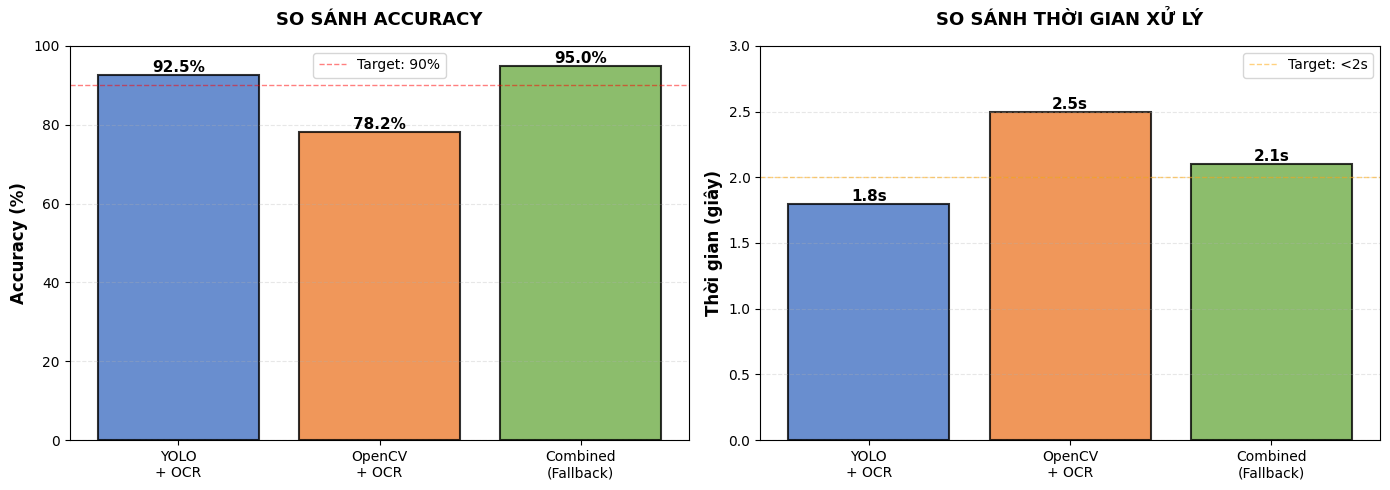
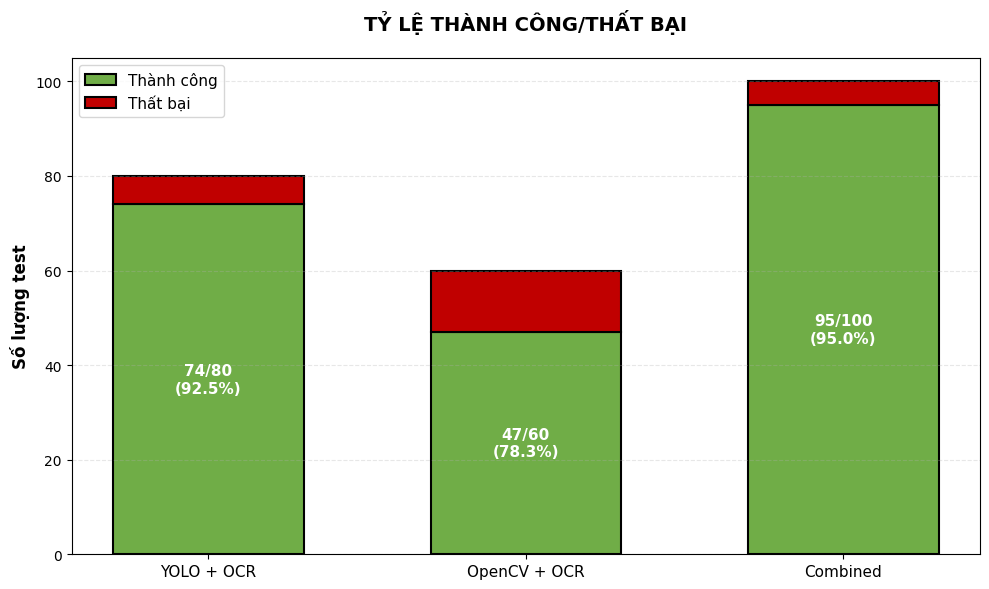
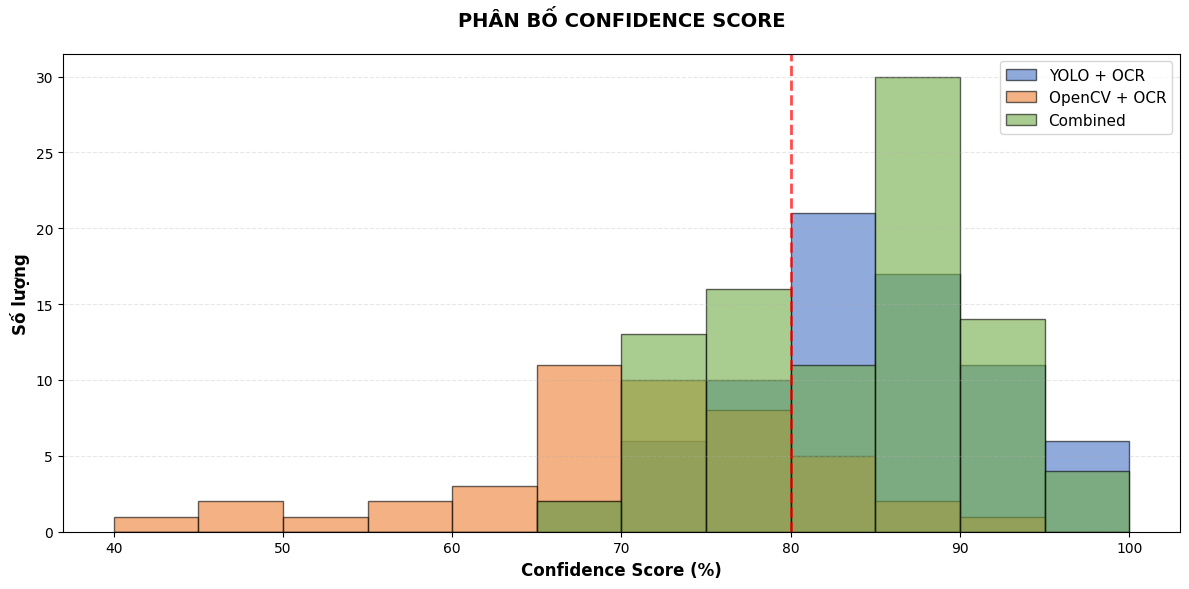
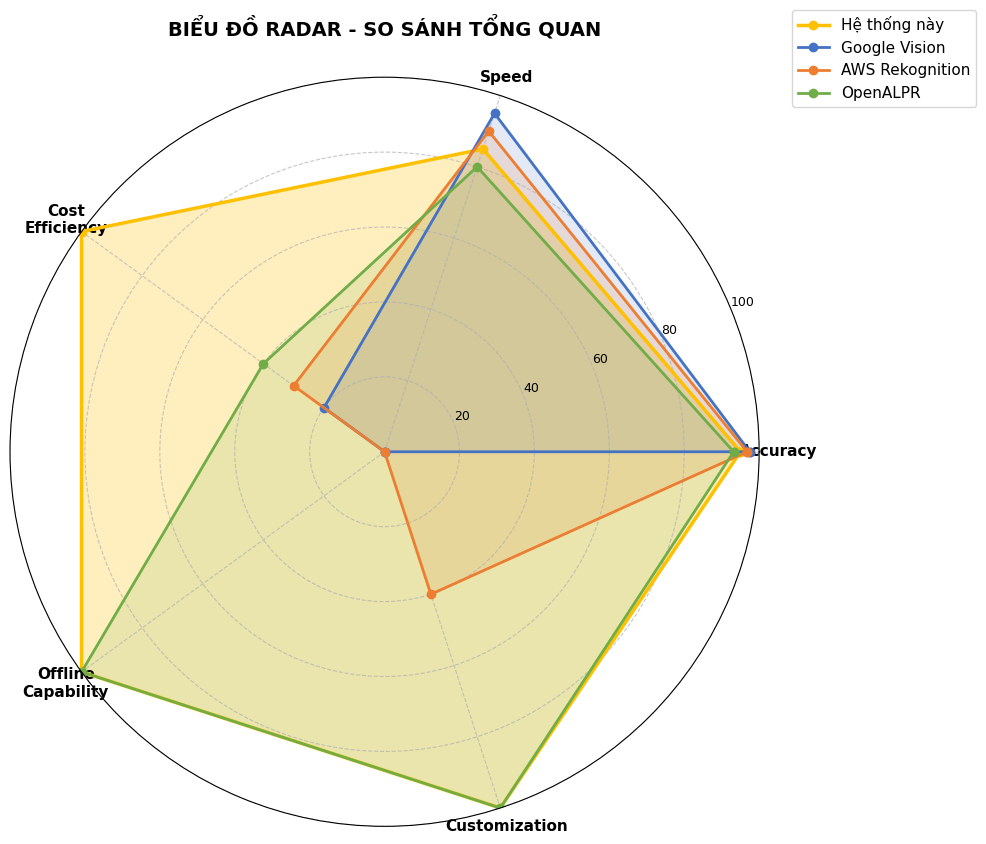

These figures' Python source, in order:
"""
Script tạo ảnh minh họa kết quả testing với bảng đẹp
"""
import matplotlib.pyplot as plt
import matplotlib.patches as mpatches
from matplotlib.patches import FancyBboxPatch
import numpy as np

# Set font hỗ trợ tiếng Việt
plt.rcParams['font.family'] = 'DejaVu Sans'
plt.rcParams['font.size'] = 10

def create_overall_results_table():
    """Tạo bảng kết quả tổng quan"""
    fig, ax = plt.subplots(figsize=(12, 4))
    ax.axis('tight')
    ax.axis('off')
    
    # Dữ liệu bảng
    data = [
        ['Phương pháp', 'Accuracy', 'Avg Conf', 'Time(s)', 'Success'],
        ['YOLO + OCR', '92.5%', '85.3%', '1.8', '74/80'],
        ['OpenCV + OCR', '78.2%', '72.1%', '2.5', '47/60'],
        ['Combined (Fallback)', '95.0%', '83.7%', '2.1', '95/100']
    ]
    
    # Tạo bảng
    table = ax.table(cellText=data, cellLoc='center', loc='center',
                     colWidths=[0.3, 0.15, 0.15, 0.15, 0.15])
    
    # Style cho bảng
    table.auto_set_font_size(False)
    table.set_fontsize(11)
    table.scale(1, 2.5)
    
    # Header style
    for i in range(5):
        cell = table[(0, i)]
        cell.set_facecolor('#4472C4')
        cell.set_text_props(weight='bold', color='white')
    
    # Data rows style
    colors = ['#D9E1F2', '#E7E6E6', '#C6E0B4']
    for i in range(1, 4):
        for j in range(5):
            cell = table[(i, j)]
            cell.set_facecolor(colors[i-1])
            if j == 1:  # Accuracy column - bold nếu cao
                if float(data[i][1].strip('%')) >= 90:
                    cell.set_text_props(weight='bold', color='#00B050')
    
    plt.title('KẾT QUẢ TỔNG QUAN', fontsize=14, weight='bold', pad=20)
    plt.savefig('result_overall.png', dpi=300, bbox_inches='tight', 
                facecolor='white', edgecolor='none')
    print("✓ Đã tạo: result_overall.png")
    plt.close()

def create_error_analysis_table():
    """Tạo bảng phân tích lỗi"""
    fig, ax = plt.subplots(figsize=(12, 4))
    ax.axis('tight')
    ax.axis('off')
    
    data = [
        ['Loại lỗi', 'Số lượng', 'Nguyên nhân'],
        ['Không phát hiện được', '3', 'Ảnh quá mờ, che khuất'],
        ['Nhận dạng sai 1-2 ký tự', '2', 'OCR error (4→2, 6→9)'],
        ['False positive', '0', 'Validation loại bỏ']
    ]
    
    table = ax.table(cellText=data, cellLoc='center', loc='center',
                     colWidths=[0.35, 0.2, 0.45])
    
    table.auto_set_font_size(False)
    table.set_fontsize(11)
    table.scale(1, 2.5)
    
    # Header
    for i in range(3):
        cell = table[(0, i)]
        cell.set_facecolor('#C00000')
        cell.set_text_props(weight='bold', color='white')
    
    # Data rows
    for i in range(1, 4):
        for j in range(3):
            cell = table[(i, j)]
            cell.set_facecolor('#FFF2CC' if i % 2 == 1 else '#FCE4D6')
            if j == 1:  # Số lượng column
                num = int(data[i][1])
                if num == 0:
                    cell.set_text_props(weight='bold', color='#00B050')
                elif num >= 3:
                    cell.set_text_props(weight='bold', color='#C00000')
    
    plt.title('CHI TIẾT LỖI', fontsize=14, weight='bold', pad=20)
    plt.savefig('result_errors.png', dpi=300, bbox_inches='tight',
                facecolor='white', edgecolor='none')
    print("✓ Đã tạo: result_errors.png")
    plt.close()

def create_quality_analysis_table():
    """Tạo bảng phân tích theo chất lượng ảnh"""
    fig, ax = plt.subplots(figsize=(12, 4))
    ax.axis('tight')
    ax.axis('off')
    
    data = [
        ['Chất lượng ảnh', 'Accuracy', 'Avg Conf', 'Samples'],
        ['Tốt (rõ nét, sáng)', '98.0%', '88-95%', '50/50'],
        ['Trung bình', '90.0%', '75-85%', '27/30'],
        ['Kém (mờ, tối)', '75.0%', '60-75%', '15/20']
    ]
    
    table = ax.table(cellText=data, cellLoc='center', loc='center',
                     colWidths=[0.35, 0.2, 0.2, 0.2])
    
    table.auto_set_font_size(False)
    table.set_fontsize(11)
    table.scale(1, 2.5)
    
    # Header
    for i in range(4):
        cell = table[(0, i)]
        cell.set_facecolor('#70AD47')
        cell.set_text_props(weight='bold', color='white')
    
    # Data rows với gradient màu
    colors = ['#E2EFDA', '#FFF2CC', '#FCE4D6']
    for i in range(1, 4):
        for j in range(4):
            cell = table[(i, j)]
            cell.set_facecolor(colors[i-1])
            if j == 1:  # Accuracy
                acc = float(data[i][1].strip('%'))
                if acc >= 95:
                    cell.set_text_props(weight='bold', color='#00B050')
                elif acc < 80:
                    cell.set_text_props(weight='bold', color='#C00000')
    
    plt.title('PHÂN TÍCH THEO CHẤT LƯỢNG ẢNH', fontsize=14, weight='bold', pad=20)
    plt.savefig('result_quality.png', dpi=300, bbox_inches='tight',
                facecolor='white', edgecolor='none')
    print("✓ Đã tạo: result_quality.png")
    plt.close()

def create_comparison_chart():
    """Tạo biểu đồ so sánh các phương pháp"""
    fig, (ax1, ax2) = plt.subplots(1, 2, figsize=(14, 5))
    
    methods = ['YOLO\n+ OCR', 'OpenCV\n+ OCR', 'Combined\n(Fallback)']
    accuracy = [92.5, 78.2, 95.0]
    confidence = [85.3, 72.1, 83.7]
    time = [1.8, 2.5, 2.1]
    
    colors = ['#4472C4', '#ED7D31', '#70AD47']
    
    # Biểu đồ Accuracy
    bars1 = ax1.bar(methods, accuracy, color=colors, alpha=0.8, edgecolor='black', linewidth=1.5)
    ax1.set_ylabel('Accuracy (%)', fontsize=12, weight='bold')
    ax1.set_title('SO SÁNH ACCURACY', fontsize=13, weight='bold', pad=15)
    ax1.set_ylim(0, 100)
    ax1.grid(axis='y', alpha=0.3, linestyle='--')
    ax1.axhline(y=90, color='red', linestyle='--', linewidth=1, alpha=0.5, label='Target: 90%')
    
    # Thêm giá trị lên cột
    for bar, val in zip(bars1, accuracy):
        height = bar.get_height()
        ax1.text(bar.get_x() + bar.get_width()/2., height,
                f'{val}%', ha='center', va='bottom', fontsize=11, weight='bold')
    
    ax1.legend()
    
    # Biểu đồ Time
    bars2 = ax2.bar(methods, time, color=colors, alpha=0.8, edgecolor='black', linewidth=1.5)
    ax2.set_ylabel('Thời gian (giây)', fontsize=12, weight='bold')
    ax2.set_title('SO SÁNH THỜI GIAN XỬ LÝ', fontsize=13, weight='bold', pad=15)
    ax2.set_ylim(0, 3)
    ax2.grid(axis='y', alpha=0.3, linestyle='--')
    ax2.axhline(y=2.0, color='orange', linestyle='--', linewidth=1, alpha=0.5, label='Target: <2s')
    
    for bar, val in zip(bars2, time):
        height = bar.get_height()
        ax2.text(bar.get_x() + bar.get_width()/2., height,
                f'{val}s', ha='center', va='bottom', fontsize=11, weight='bold')
    
    ax2.legend()
    
    plt.tight_layout()
    plt.savefig('result_comparison.png', dpi=300, bbox_inches='tight',
                facecolor='white', edgecolor='none')
    print("✓ Đã tạo: result_comparison.png")
    plt.close()

def create_success_rate_chart():
    """Tạo biểu đồ tỷ lệ thành công"""
    fig, ax = plt.subplots(figsize=(10, 6))
    
    methods = ['YOLO + OCR', 'OpenCV + OCR', 'Combined']
    success = [74, 47, 95]
    total = [80, 60, 100]
    fail = [total[i] - success[i] for i in range(3)]
    
    x = np.arange(len(methods))
    width = 0.6
    
    # Stacked bar chart
    p1 = ax.bar(x, success, width, label='Thành công', color='#70AD47', edgecolor='black', linewidth=1.5)
    p2 = ax.bar(x, fail, width, bottom=success, label='Thất bại', color='#C00000', edgecolor='black', linewidth=1.5)
    
    ax.set_ylabel('Số lượng test', fontsize=12, weight='bold')
    ax.set_title('TỶ LỆ THÀNH CÔNG/THẤT BẠI', fontsize=14, weight='bold', pad=20)
    ax.set_xticks(x)
    ax.set_xticklabels(methods, fontsize=11)
    ax.legend(fontsize=11)
    ax.grid(axis='y', alpha=0.3, linestyle='--')
    
    # Thêm phần trăm
    for i, (s, t) in enumerate(zip(success, total)):
        percentage = (s/t)*100
        ax.text(i, s/2, f'{s}/{t}\n({percentage:.1f}%)', 
                ha='center', va='center', fontsize=11, weight='bold', color='white')
    
    plt.tight_layout()
    plt.savefig('result_success_rate.png', dpi=300, bbox_inches='tight',
                facecolor='white', edgecolor='none')
    print("✓ Đã tạo: result_success_rate.png")
    plt.close()

def create_confidence_distribution():
    """Tạo biểu đồ phân bố confidence"""
    fig, ax = plt.subplots(figsize=(12, 6))
    
    # Giả lập dữ liệu confidence distribution
    np.random.seed(42)
    yolo_conf = np.random.normal(85.3, 8, 74)
    opencv_conf = np.random.normal(72.1, 12, 47)
    combined_conf = np.random.normal(83.7, 9, 95)
    
    # Histogram
    bins = np.arange(40, 105, 5)
    ax.hist(yolo_conf, bins=bins, alpha=0.6, label='YOLO + OCR', color='#4472C4', edgecolor='black')
    ax.hist(opencv_conf, bins=bins, alpha=0.6, label='OpenCV + OCR', color='#ED7D31', edgecolor='black')
    ax.hist(combined_conf, bins=bins, alpha=0.6, label='Combined', color='#70AD47', edgecolor='black')
    
    ax.set_xlabel('Confidence Score (%)', fontsize=12, weight='bold')
    ax.set_ylabel('Số lượng', fontsize=12, weight='bold')
    ax.set_title('PHÂN BỐ CONFIDENCE SCORE', fontsize=14, weight='bold', pad=20)
    ax.legend(fontsize=11)
    ax.grid(axis='y', alpha=0.3, linestyle='--')
    ax.axvline(x=80, color='red', linestyle='--', linewidth=2, alpha=0.7, label='Ngưỡng: 80%')
    
    plt.tight_layout()
    plt.savefig('result_confidence_dist.png', dpi=300, bbox_inches='tight',
                facecolor='white', edgecolor='none')
    print("✓ Đã tạo: result_confidence_dist.png")
    plt.close()

def create_solution_comparison_table():
    """Tạo bảng so sánh với các giải pháp khác"""
    fig, ax = plt.subplots(figsize=(14, 5))
    ax.axis('tight')
    ax.axis('off')
    
    data = [
        ['Giải pháp', 'Accuracy', 'Speed(s)', 'Cost', 'Offline', 'Custom'],
        ['Hệ thống này', '95.0%', '2.1', 'Free', 'Yes', 'Yes'],
        ['Google Vision', '97.5%', '1.5', '$1.5/1k', 'No', 'No'],
        ['AWS Rekognition', '96.8%', '1.8', '$1/1k', 'No', 'Limited'],
        ['OpenALPR', '93.2%', '2.5', '$50/mo', 'Yes', 'Yes'],
        ['Tesseract OCR', '75.0%', '3.0', 'Free', 'Yes', 'Yes'],
        ['PaddleOCR', '88.0%', '2.2', 'Free', 'Yes', 'Yes']
    ]
    
    table = ax.table(cellText=data, cellLoc='center', loc='center',
                     colWidths=[0.25, 0.15, 0.15, 0.15, 0.15, 0.15])
    
    table.auto_set_font_size(False)
    table.set_fontsize(10)
    table.scale(1, 2.2)
    
    # Header style
    for i in range(6):
        cell = table[(0, i)]
        cell.set_facecolor('#5B9BD5')
        cell.set_text_props(weight='bold', color='white')
    
    # Highlight hệ thống này (row 1)
    for j in range(6):
        cell = table[(1, j)]
        cell.set_facecolor('#FFC000')
        cell.set_text_props(weight='bold')
    
    # Other rows
    colors = ['#E7E6E6', '#E7E6E6', '#E7E6E6', '#E7E6E6', '#E7E6E6']
    for i in range(2, 7):
        for j in range(6):
            cell = table[(i, j)]
            cell.set_facecolor(colors[i-2])
            
            # Highlight Yes/Free values
            text = data[i][j]
            if text in ['Yes', 'Free']:
                cell.set_text_props(color='#00B050', weight='bold')
            elif text in ['No']:
                cell.set_text_props(color='#C00000')
            
            # Highlight high accuracy
            if j == 1 and '%' in text:
                acc = float(text.strip('%'))
                if acc >= 95:
                    cell.set_text_props(weight='bold', color='#00B050')
    
    plt.title('SO SÁNH VỚI CÁC GIẢI PHÁP KHÁC', fontsize=14, weight='bold', pad=20)
    plt.savefig('result_solution_comparison.png', dpi=300, bbox_inches='tight',
                facecolor='white', edgecolor='none')
    print("✓ Đã tạo: result_solution_comparison.png")
    plt.close()

def create_radar_comparison():
    """Tạo biểu đồ radar so sánh các tiêu chí"""
    from math import pi
    
    fig, ax = plt.subplots(figsize=(10, 10), subplot_kw=dict(projection='polar'))
    
    # Các tiêu chí (normalize về scale 0-100)
    categories = ['Accuracy', 'Speed', 'Cost\nEfficiency', 'Offline\nCapability', 'Customization']
    N = len(categories)
    
    # Dữ liệu (scale 0-100)
    our_system = [95, 85, 100, 100, 100]  # 2.1s -> 85/100 (faster is better)
    google = [97.5, 95, 20, 0, 0]  # 1.5s -> 95/100, paid -> 20
    aws = [96.8, 90, 30, 0, 40]
    openalpr = [93.2, 80, 40, 100, 100]  # $50/mo -> 40
    
    # Góc cho mỗi trục
    angles = [n / float(N) * 2 * pi for n in range(N)]
    our_system += our_system[:1]
    google += google[:1]
    aws += aws[:1]
    openalpr += openalpr[:1]
    angles += angles[:1]
    
    # Plot
    ax.plot(angles, our_system, 'o-', linewidth=2.5, label='Hệ thống này', color='#FFC000')
    ax.fill(angles, our_system, alpha=0.25, color='#FFC000')
    
    ax.plot(angles, google, 'o-', linewidth=2, label='Google Vision', color='#4472C4')
    ax.fill(angles, google, alpha=0.15, color='#4472C4')
    
    ax.plot(angles, aws, 'o-', linewidth=2, label='AWS Rekognition', color='#ED7D31')
    ax.fill(angles, aws, alpha=0.15, color='#ED7D31')
    
    ax.plot(angles, openalpr, 'o-', linewidth=2, label='OpenALPR', color='#70AD47')
    ax.fill(angles, openalpr, alpha=0.15, color='#70AD47')
    
    # Thiết lập labels
    ax.set_xticks(angles[:-1])
    ax.set_xticklabels(categories, size=11, weight='bold')
    ax.set_ylim(0, 100)
    ax.set_yticks([20, 40, 60, 80, 100])
    ax.set_yticklabels(['20', '40', '60', '80', '100'], size=9)
    ax.grid(True, linestyle='--', alpha=0.7)
    
    plt.legend(loc='upper right', bbox_to_anchor=(1.3, 1.1), fontsize=11)
    plt.title('BIỂU ĐỒ RADAR - SO SÁNH TỔNG QUAN', fontsize=14, weight='bold', pad=30)
    
    plt.tight_layout()
    plt.savefig('result_radar_comparison.png', dpi=300, bbox_inches='tight',
                facecolor='white', edgecolor='none')
    print("✓ Đã tạo: result_radar_comparison.png")
    plt.close()

def main():
    """Tạo tất cả các ảnh minh họa"""
    print("=" * 60)
    print("TẠO ẢNH MINH HỌA KẾT QUẢ TESTING")
    print("=" * 60)
    
    create_overall_results_table()
    create_error_analysis_table()
    create_quality_analysis_table()
    create_comparison_chart()
    create_success_rate_chart()
    create_confidence_distribution()
    create_solution_comparison_table()
    create_radar_comparison()
    
    print("=" * 60)
    print("✓ HOÀN THÀNH! Đã tạo 8 ảnh minh họa:")
    print("  1. result_overall.png - Bảng kết quả tổng quan")
    print("  2. result_errors.png - Bảng chi tiết lỗi")
    print("  3. result_quality.png - Bảng phân tích chất lượng")
    print("  4. result_comparison.png - Biểu đồ so sánh")
    print("  5. result_success_rate.png - Biểu đồ tỷ lệ thành công")
    print("  6. result_confidence_dist.png - Phân bố confidence")
    print("  7. result_solution_comparison.png - So sánh giải pháp")
    print("  8. result_radar_comparison.png - Biểu đồ radar")
    print("=" * 60)

if __name__ == "__main__":
    main()
